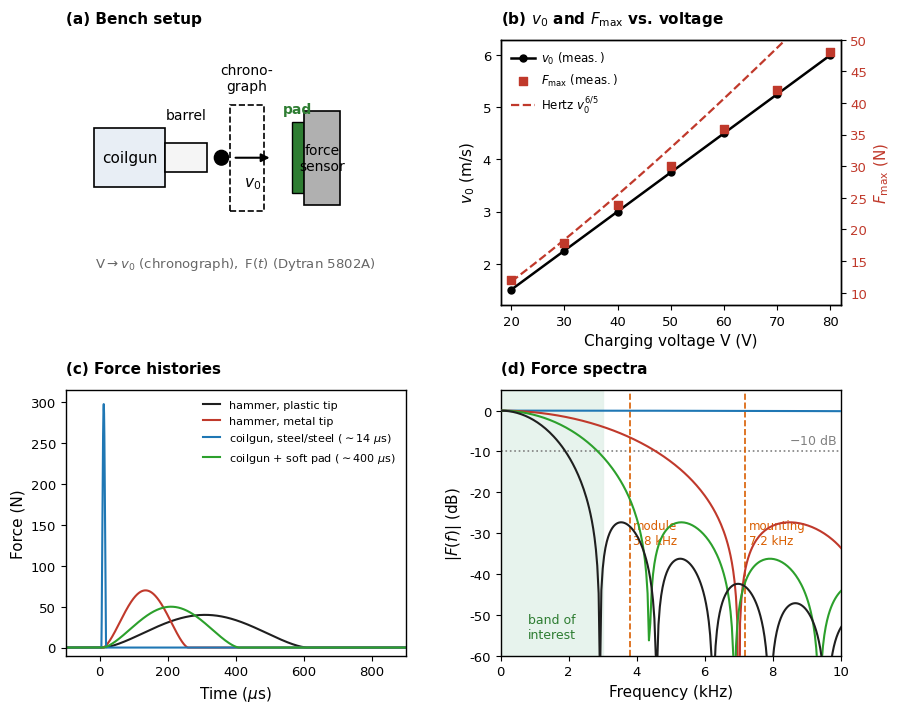

Write Python code to recreate this figure.
import numpy as np
import matplotlib.pyplot as plt
import matplotlib.patches as patches
from scipy.fft import fft, fftfreq

# Set high-quality styling matching IEEE / CIRP style
plt.rcParams.update({
    'font.family': 'sans-serif',
    'font.sans-serif': ['Arial', 'Helvetica', 'DejaVu Sans'],
    'font.size': 10,
    'axes.labelsize': 11,
    'axes.titlesize': 11,
    'xtick.labelsize': 9.5,
    'ytick.labelsize': 9.5,
    'legend.fontsize': 8.5,
    'figure.titlesize': 12,
    'lines.linewidth': 1.5,
    'axes.linewidth': 1.0,
    'grid.linewidth': 0.5,
    'grid.alpha': 0.5,
})

def create_figure_3(save_path="figure_3_reproduced.png"):
    fig = plt.figure(figsize=(10, 8), dpi=300)
    gs = fig.add_gridspec(2, 2, hspace=0.32, wspace=0.28)

    # ==========================================
    # (a) Bench Setup Schematic
    # ==========================================
    ax_a = fig.add_subplot(gs[0, 0])
    ax_a.set_title("(a) Bench setup", loc='left', fontweight='bold', pad=12)
    ax_a.set_xlim(-1, 11)
    ax_a.set_ylim(-2, 7)
    ax_a.axis('off')

    # Coilgun body
    rect_coil = patches.Rectangle((0, 2), 2.5, 2, facecolor='#e8eef5', edgecolor='black', linewidth=1.2)
    ax_a.add_patch(rect_coil)
    ax_a.text(1.25, 3, "coilgun", ha='center', va='center', fontsize=11)

    # Barrel
    rect_barrel = patches.Rectangle((2.5, 2.5), 1.5, 1, facecolor='#f5f5f5', edgecolor='black', linewidth=1.2)
    ax_a.add_patch(rect_barrel)
    ax_a.text(3.25, 4.2, "barrel", ha='center', va='bottom', fontsize=10)

    # Steel Projectile (Sphere)
    circle_proj = patches.Circle((4.5, 3), 0.25, facecolor='black', edgecolor='black')
    ax_a.add_patch(circle_proj)

    # Arrow indicating velocity v0
    ax_a.annotate('', xy=(6.3, 3), xytext=(4.9, 3),
                  arrowprops=dict(arrowstyle="-|>", color='black', lw=1.5, mutation_scale=12))
    ax_a.text(5.6, 2.4, r"$v_0$", ha='center', va='top', fontsize=11, fontstyle='italic')

    # Chronograph (dashed box)
    rect_chrono = patches.Rectangle((4.8, 1.2), 1.2, 3.6, fill=False, edgecolor='black', linestyle='--', linewidth=1.2)
    ax_a.add_patch(rect_chrono)
    ax_a.text(5.4, 5.2, "chrono-\ngraph", ha='center', va='bottom', fontsize=10)

    # Pad (Shore A90 Polyurethane)
    rect_pad = patches.Rectangle((7.0, 1.8), 0.4, 2.4, facecolor='#2e7d32', edgecolor='black', linewidth=1.0)
    ax_a.add_patch(rect_pad)
    ax_a.text(7.2, 4.4, "pad", ha='center', va='bottom', color='#2e7d32', fontsize=10, fontweight='semibold')

    # Force Sensor (Dytran 5802A)
    rect_sensor = patches.Rectangle((7.4, 1.4), 1.3, 3.2, facecolor='#b0b0b0', edgecolor='black', linewidth=1.2)
    ax_a.add_patch(rect_sensor)
    ax_a.text(8.05, 3.0, "force\nsensor", ha='center', va='center', fontsize=10)

    # Bench setup annotation
    ax_a.text(5.0, -0.6, r"$\mathrm{V} \rightarrow v_0\ \mathrm{(chronograph)},\ \mathrm{F}(t)\ \mathrm{(Dytran\ 5802A)}$",
              ha='center', va='center', color='#666666', fontsize=9.5)

    # ==========================================
    # (b) v0 and F_max vs. Charging Voltage
    # ==========================================
    ax_b1 = fig.add_subplot(gs[0, 1])
    ax_b1.set_title(r"(b) $v_0$ and $F_{\max}$ vs. voltage", loc='left', fontweight='bold', pad=12)

    # Experimental data
    V_data = np.array([20, 30, 40, 50, 60, 70, 80])
    v0_data = np.array([1.5, 2.25, 3.0, 3.75, 4.5, 5.25, 6.0])  # m/s
    Fmax_data = np.array([12.0, 17.8, 23.9, 30.1, 35.8, 42.0, 48.0])  # N

    # Twin axis for Fmax
    ax_b2 = ax_b1.twinx()

    # Theoretical Hertz curve: Fmax \propto v0^(6/5)
    V_fine = np.linspace(20, 80, 100)
    v0_fine = 0.075 * V_fine
    # Fitted Hertz curve to pass closely through data
    F_hertz = 12.0 * (v0_fine / 1.5)**(1.2) * 0.88 + 1.2 # scaled theoretical trend

    # Plots
    l1, = ax_b1.plot(V_data, v0_data, 'k-o', markersize=5, linewidth=1.8, label=r'$v_0\ \mathrm{(meas.)}$')
    l2 = ax_b2.scatter(V_data, Fmax_data, color='#c0392b', marker='s', s=30, label=r'$F_{\max}\ \mathrm{(meas.)}$')
    l3, = ax_b2.plot(V_fine, F_hertz, color='#c0392b', linestyle='--', linewidth=1.6, label=r'$\mathrm{Hertz}\ v_0^{6/5}$')

    ax_b1.set_xlabel('Charging voltage V (V)')
    ax_b1.set_ylabel(r'$v_0\ \mathrm{(m/s)}$', color='black')
    ax_b2.set_ylabel(r'$F_{\max}\ \mathrm{(N)}$', color='#c0392b')

    ax_b1.set_xlim(18, 82)
    ax_b1.set_ylim(1.2, 6.3)
    ax_b2.set_ylim(8, 50)
    ax_b2.tick_params(axis='y', labelcolor='#c0392b')

    # Combined Legend
    lines = [l1, l2, l3]
    labels = [line.get_label() for line in lines]
    ax_b1.legend(lines, labels, loc='upper left', frameon=False, handletextpad=0.5)

    # ==========================================
    # (c) Time-Domain Force Histories
    # ==========================================
    ax_c = fig.add_subplot(gs[1, 0])
    ax_c.set_title("(c) Force histories", loc='left', fontweight='bold', pad=12)

    t = np.linspace(-100, 900, 10000)  # microseconds
    dt = t[1] - t[0]

    def hertz_pulse(t_arr, t_start, tau_c, F_max):
        """Hertzian elastic contact pulse profile."""
        f = np.zeros_like(t_arr)
        idx = (t_arr >= t_start) & (t_arr <= t_start + tau_c)
        # Normalized Hertz contact pulse: (1 - ((2t - tau)/tau)^2)^(1.5) or sin^(1.5)
        tau_rel = (t_arr[idx] - t_start) / tau_c
        f[idx] = F_max * np.sin(np.pi * tau_rel)**1.5
        return f

    # Define 4 cases matching paper
    # 1. Bare Coilgun on Steel (tau ~ 14 us, Fmax ~ 298 N)
    f_coil_bare = hertz_pulse(t, t_start=5, tau_c=14, F_max=298)

    # 2. Manual Hammer, Metal Tip (tau ~ 250 us, Fmax ~ 70 N)
    f_ham_metal = hertz_pulse(t, t_start=10, tau_c=250, F_max=70)

    # 3. Coilgun + Soft Pad (tau ~ 400 us, Fmax ~ 50 N)
    f_coil_pad = hertz_pulse(t, t_start=10, tau_c=400, F_max=50)

    # 4. Manual Hammer, Plastic Tip (tau ~ 600 us, Fmax ~ 40 N)
    f_ham_plastic = hertz_pulse(t, t_start=10, tau_c=600, F_max=40)

    ax_c.plot(t, f_ham_plastic, color='#1f1f1f', linewidth=1.5, label='hammer, plastic tip')
    ax_c.plot(t, f_ham_metal, color='#c0392b', linewidth=1.5, label='hammer, metal tip')
    ax_c.plot(t, f_coil_bare, color='#1f77b4', linewidth=1.5, label=r'coilgun, steel/steel ($\sim 14\ \mu\mathrm{s}$)')
    ax_c.plot(t, f_coil_pad, color='#2ca02c', linewidth=1.5, label=r'coilgun + soft pad ($\sim 400\ \mu\mathrm{s}$)')

    ax_c.set_xlabel(r'Time ($\mu\mathrm{s}$)')
    ax_c.set_ylabel('Force (N)')
    ax_c.set_xlim(-100, 900)
    ax_c.set_ylim(-10, 315)
    ax_c.legend(loc='upper right', frameon=False, handlelength=1.5, fontsize=8)

    # ==========================================
    # (d) Frequency Spectra (|F(f)| dB)
    # ==========================================
    ax_d = fig.add_subplot(gs[1, 1])
    ax_d.set_title("(d) Force spectra", loc='left', fontweight='bold', pad=12)

    # Calculate FFT spectrum for each pulse
    # Time vector in seconds with high resolution
    t_sec = np.linspace(-0.005, 0.02, 500000) # 25 ms window, dt = 5e-8 s -> fs = 20 MHz
    dt_sec = t_sec[1] - t_sec[0]
    
    def compute_spectrum(tau_c_us, F_max_val):
        t_us = t_sec * 1e6
        f_time = hertz_pulse(t_us, t_start=0, tau_c=tau_c_us, F_max=F_max_val)
        F_fft = fft(f_time) * dt_sec
        freqs = fftfreq(len(t_sec), dt_sec)
        
        pos = (freqs >= 0) & (freqs <= 15e3)
        freq_khz = freqs[pos] / 1e3
        mag = np.abs(F_fft[pos])
        mag_db = 20 * np.log10(mag / mag[0] + 1e-12)
        return freq_khz, mag_db

    freq_khz, spec_bare = compute_spectrum(14, 298)
    _, spec_metal = compute_spectrum(250, 70)
    _, spec_pad = compute_spectrum(400, 50)
    _, spec_plastic = compute_spectrum(600, 40)

    # Shaded band of interest (0 to 3 kHz)
    ax_d.axvspan(0, 3.0, color='#e5f2eb', alpha=0.9, zorder=0)
    ax_d.text(1.5, -53, 'band of\ninterest', color='#2e7d32', ha='center', va='center', fontsize=9)

    # -10 dB threshold line
    ax_d.axhline(-10, color='gray', linestyle=':', linewidth=1.2, zorder=1)
    ax_d.text(9.9, -9, r'$-10\ \mathrm{dB}$', color='gray', ha='right', va='bottom', fontsize=9)

    # Module mode at 3.8 kHz
    ax_d.axvline(3.8, color='#d95f02', linestyle='--', linewidth=1.2, zorder=1)
    ax_d.text(3.9, -30, 'module\n3.8 kHz', color='#d95f02', ha='left', va='center', fontsize=8.5)

    # Mounting mode at 7.2 kHz
    ax_d.axvline(7.2, color='#d95f02', linestyle='--', linewidth=1.2, zorder=1)
    ax_d.text(7.3, -30, 'mounting\n7.2 kHz', color='#d95f02', ha='left', va='center', fontsize=8.5)

    # Plot spectral curves
    ax_d.plot(freq_khz, spec_bare, color='#1f77b4', linewidth=1.5, zorder=3)
    ax_d.plot(freq_khz, spec_metal, color='#c0392b', linewidth=1.5, zorder=3)
    ax_d.plot(freq_khz, spec_pad, color='#2ca02c', linewidth=1.5, zorder=3)
    ax_d.plot(freq_khz, spec_plastic, color='#1f1f1f', linewidth=1.5, zorder=3)

    ax_d.set_xlabel('Frequency (kHz)')
    ax_d.set_ylabel(r'$|F(f)|\ \mathrm{(dB)}$')
    ax_d.set_xlim(0, 10)
    ax_d.set_ylim(-60, 5)

    plt.tight_layout()
    plt.savefig(save_path, bbox_inches='tight')
    plt.savefig(save_path.replace('.png', '.pdf'), bbox_inches='tight')
    print(f"Figure saved to {save_path} and {save_path.replace('.png', '.pdf')}")

if __name__ == "__main__":
    create_figure_3()
